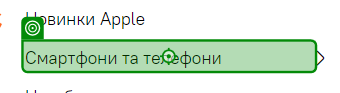
Workflow: Main

Step 1 [then]: click on 'Смартфони та телефони'

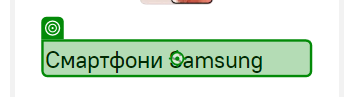
Step 2: click on 'Смартфони Samsung'

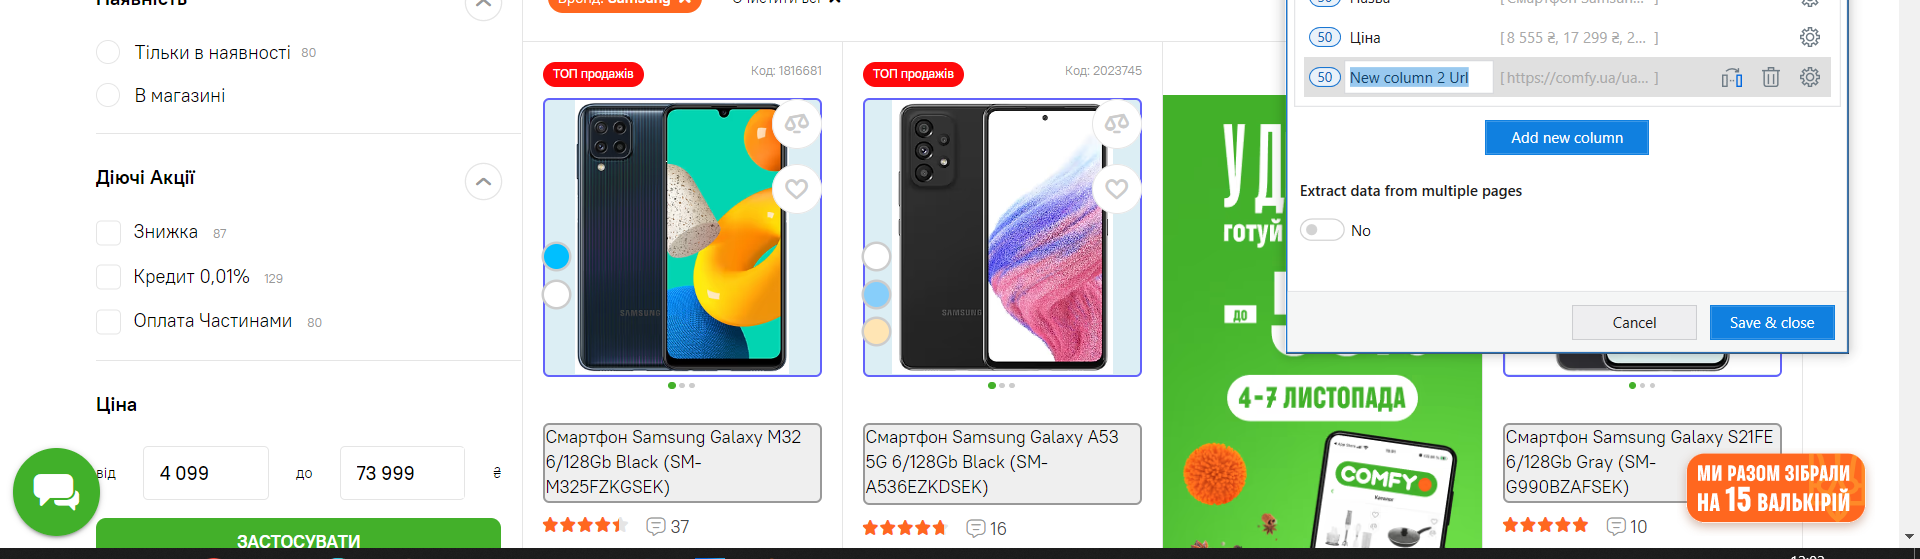
Step 3: get-text

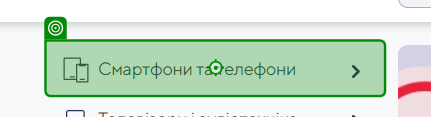
Step 4 [then]: click on 'Смартфони та телефони'

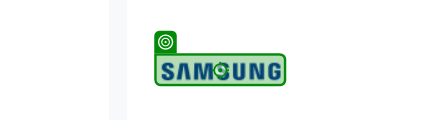
Step 5: click on 'Телефони Samsung'

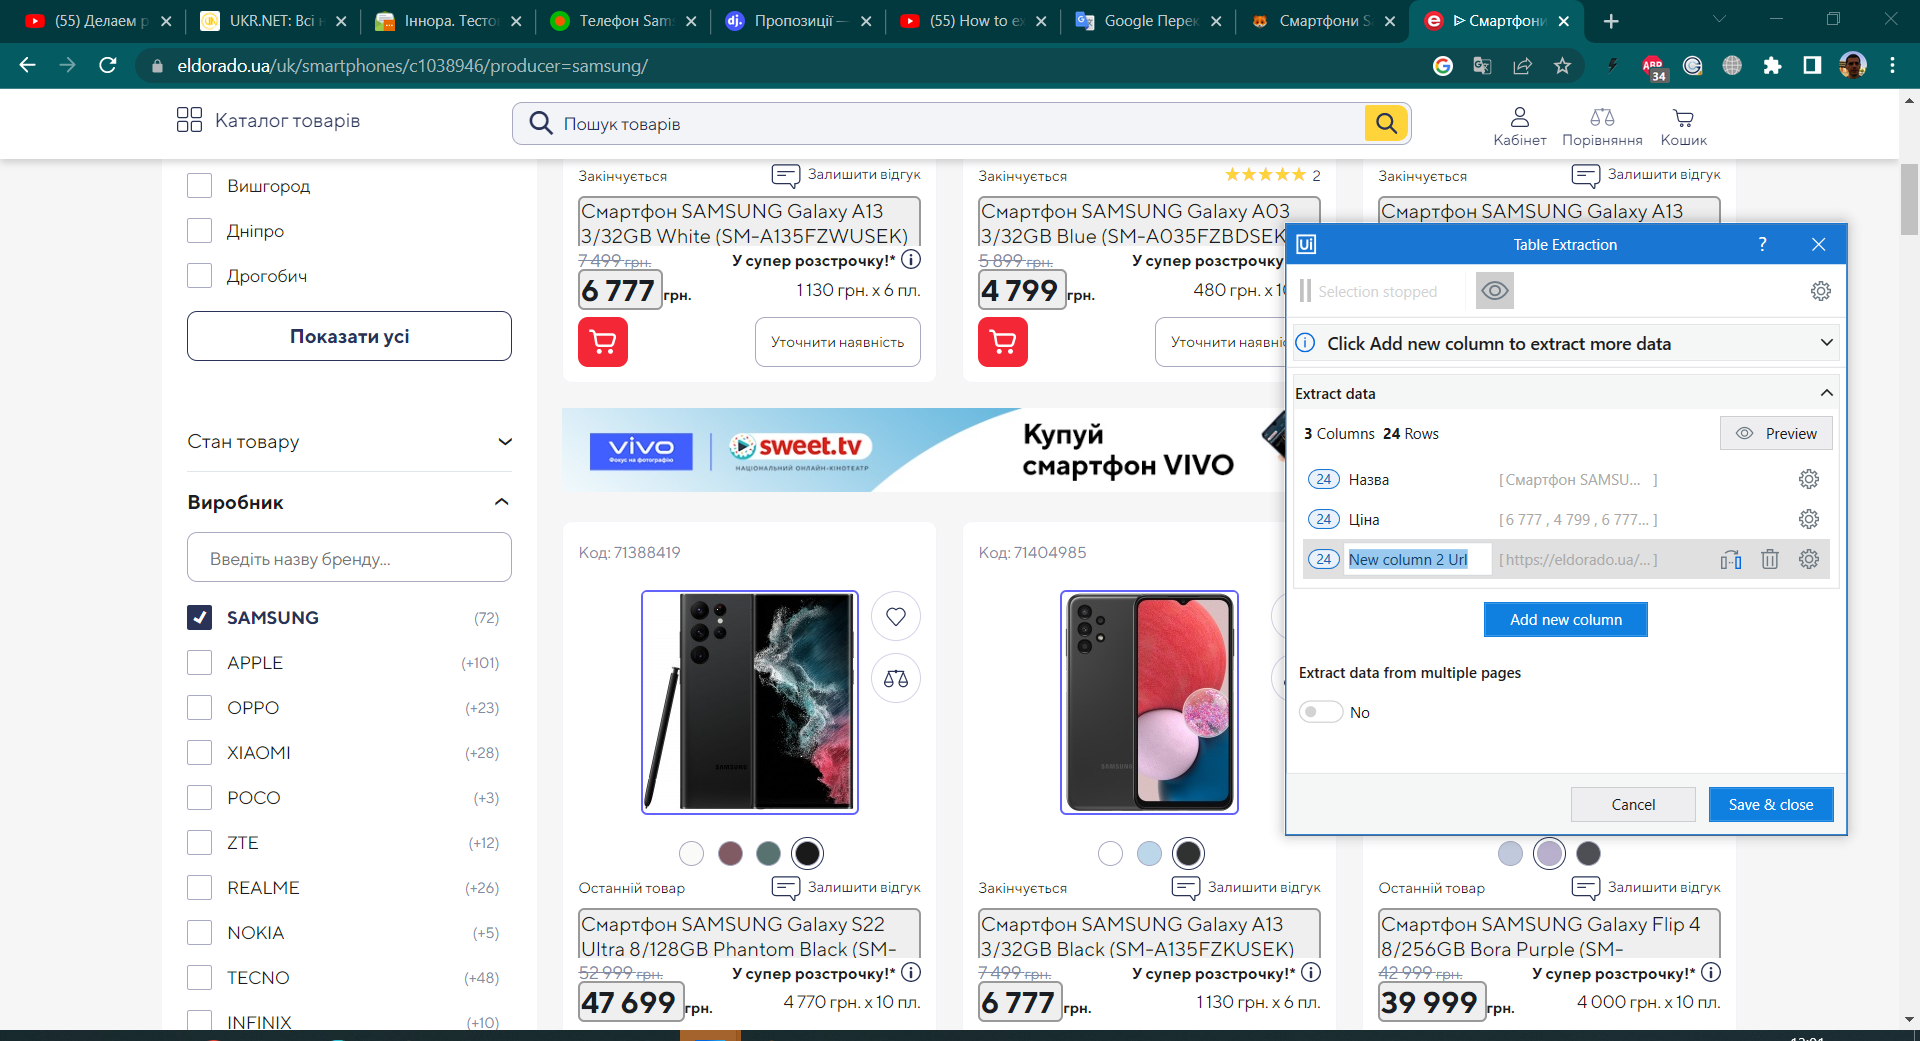
Step 6: get-text

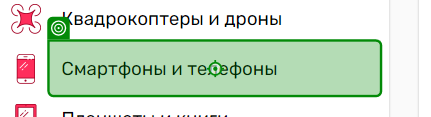
Step 7 [then]: click on 'Смартфоны и телефоны'

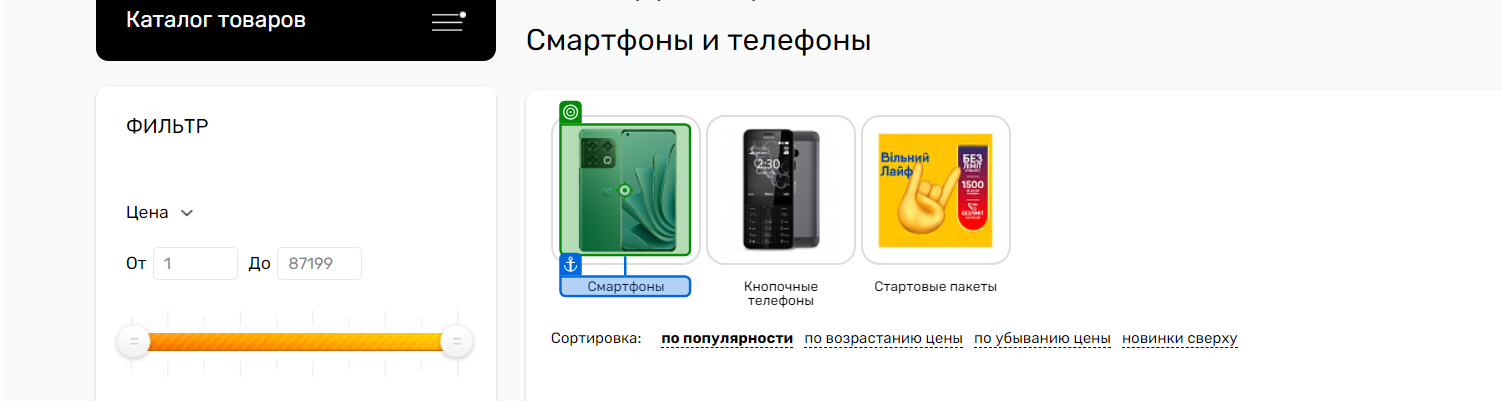
Step 8: click on 'Смартфоны'

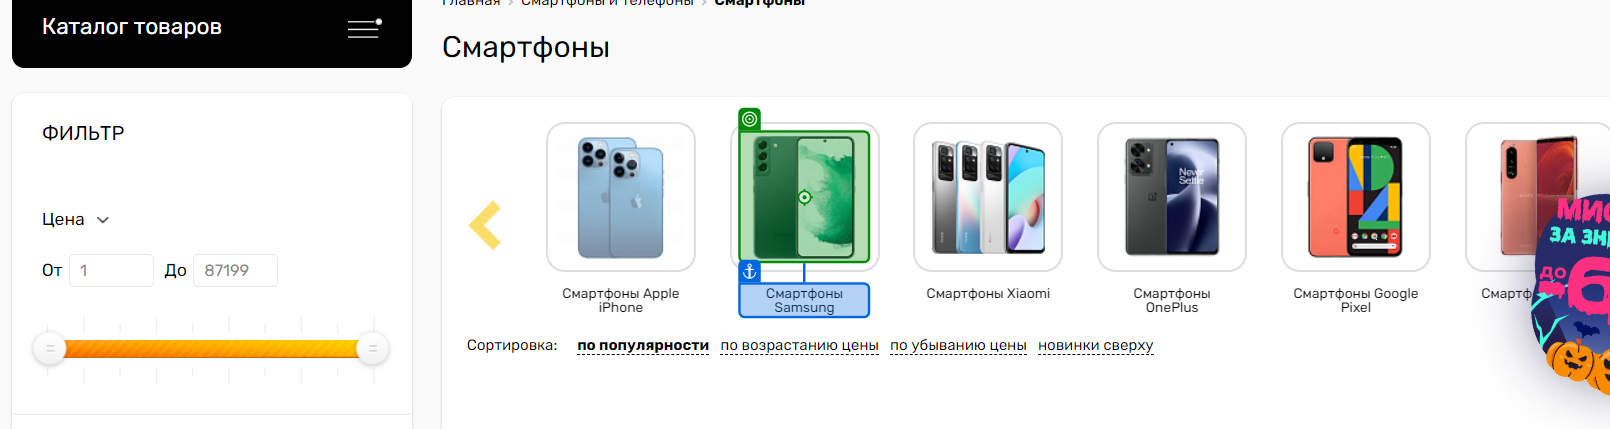
Step 9: click on 'Смартфони Samsung'

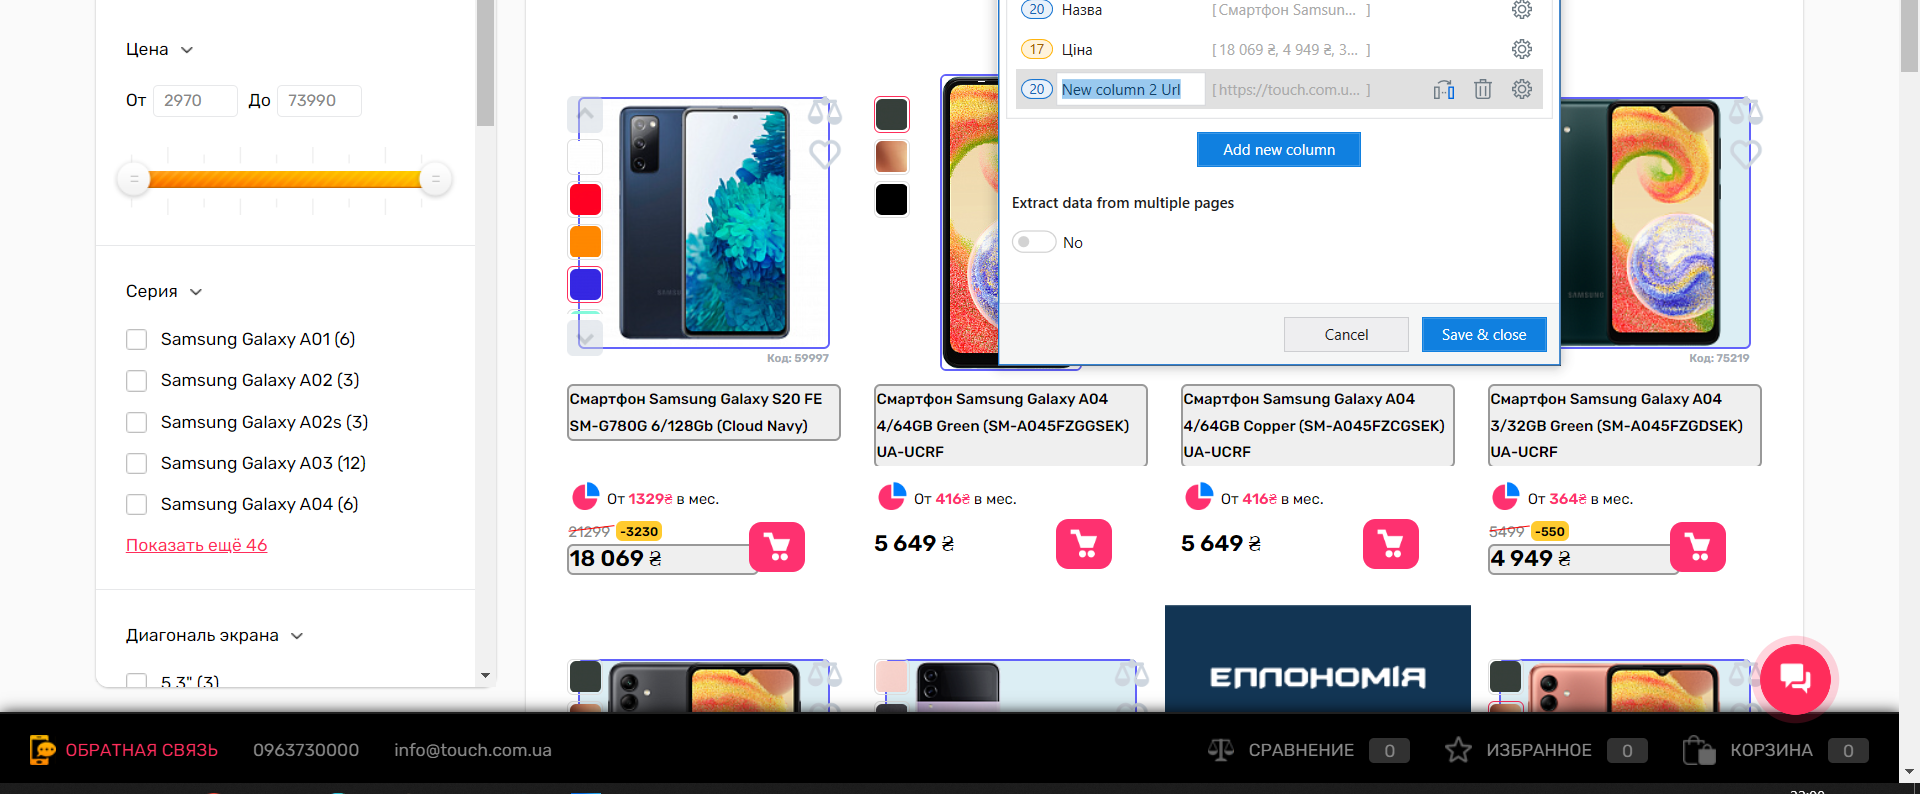
Step 10: get-text